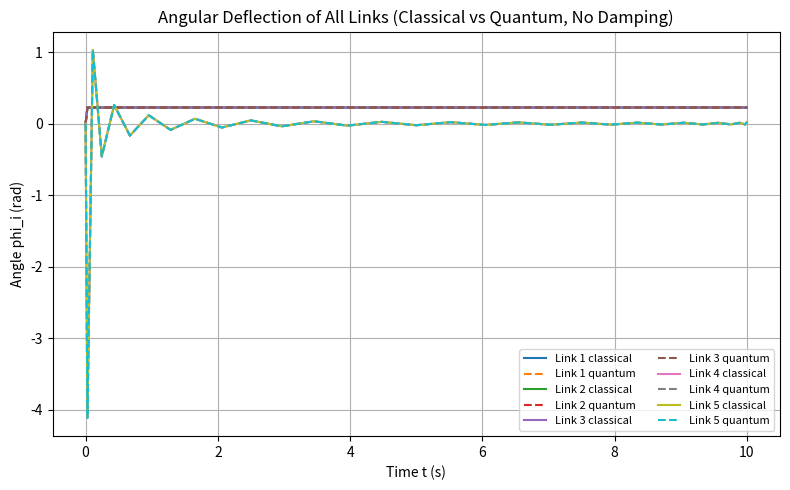
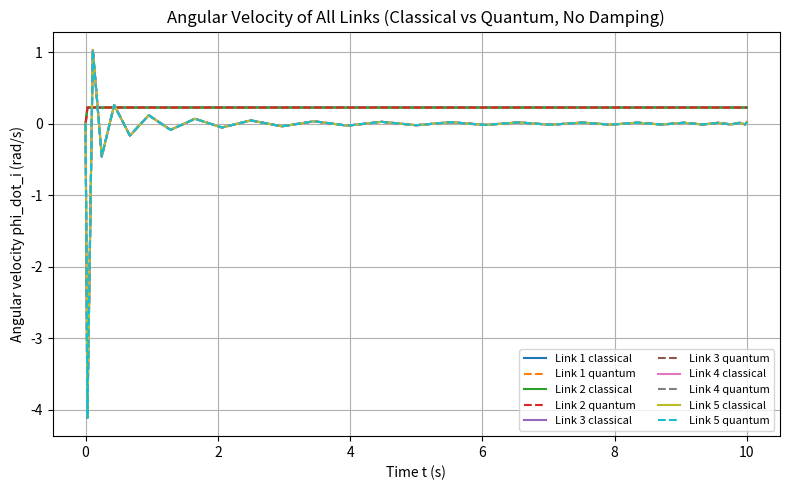
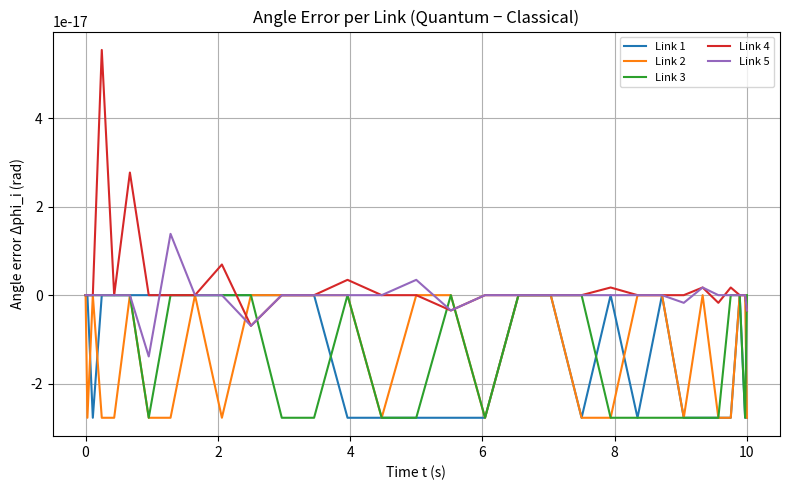
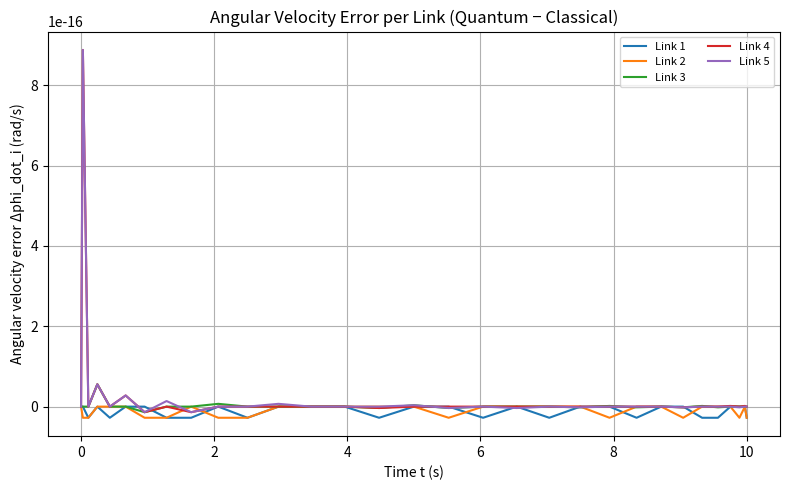
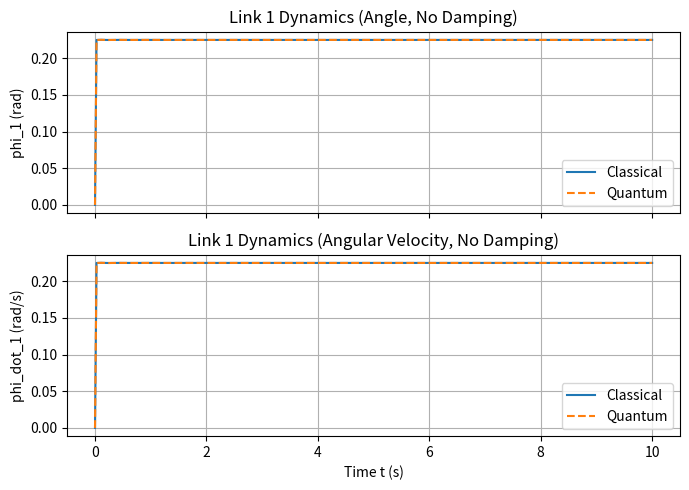
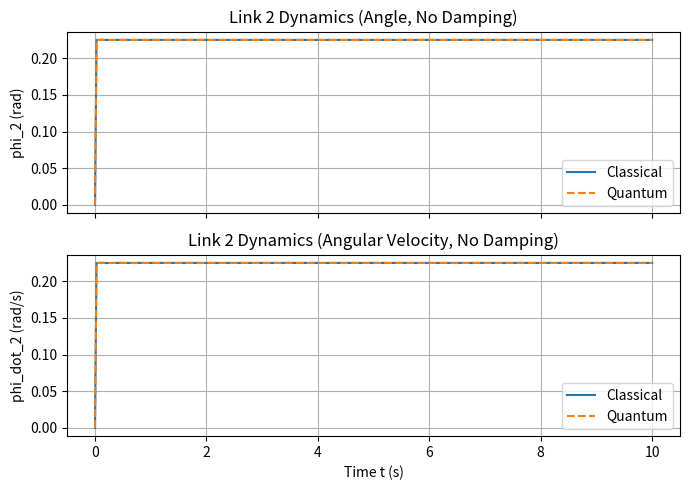
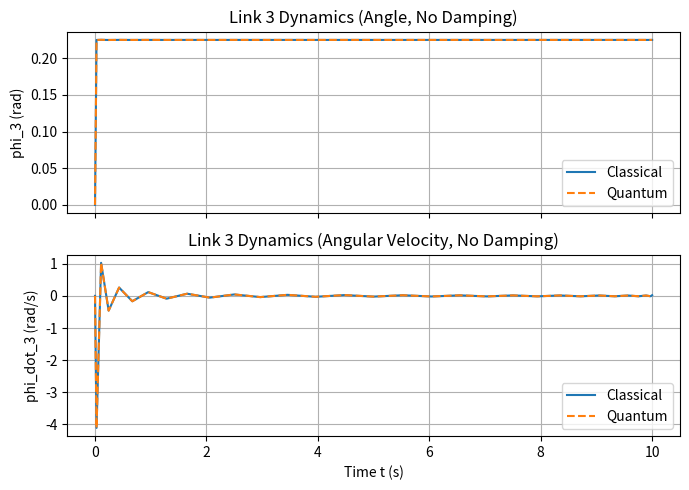
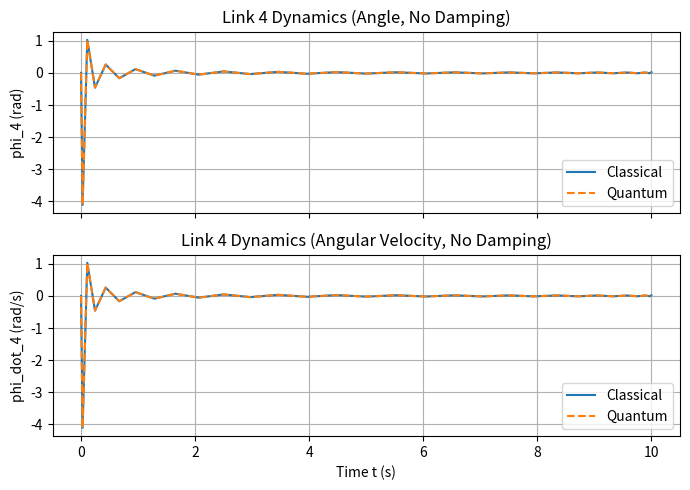
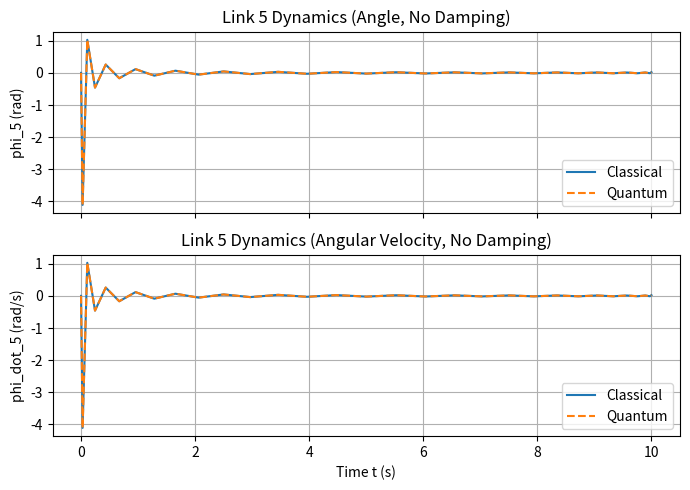
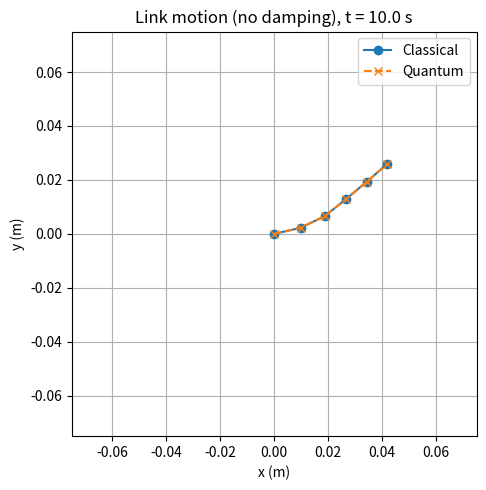

The matplotlib source for these figures, in order:
#!/usr/bin/env python3
"""
'Quantum-simulated' solver for the 5-link constant-curvature robot
matching the classical script (no damping), WITHOUT using Qiskit.

Same parameters as classical script:
    n = 30
    T = 10.0 s
    link length L_link = 0.01 m
    link mass   m      = 0.1 kg
    angular stiffness  k = 1 N·m·rad^-1
    damping            D = 0
    Fx = Fy = 1 N
    Mz = 0.2 N·m

Process:
    - Build the same pseudospectral system L x = b
    - Solve classically (numpy.linalg.solve)
    - Amplitude-encode x into a 'quantum state' |X>
      (normalized complex vector of length 2^k)
    - Reconstruct a real x_quantum from |X>
    - Compare classical vs 'quantum-simulated' solutions
      and:
        * plot phi_i, phi_dot_i for all links (combined)
        * plot phi_i, phi_dot_i separately for each link
        * plot error in phi_i, phi_dot_i
        * animate classical vs quantum link motion in (x, y)
"""

import numpy as np
from math import ceil, log2


# ==============================================================
# Chebyshev differentiation matrix
# ==============================================================

def cheb_D(n):
    """Chebyshev–Gauss–Lobatto nodes and differentiation matrix D."""
    if n == 0:
        x = np.array([1.0])
        D = np.array([[0.0]])
        return x, D

    k = np.arange(0, n + 1)
    x = np.cos(np.pi * k / n)

    c = np.ones(n + 1)
    c[0] = 2.0
    c[-1] = 2.0
    c = c * ((-1.0) ** k)

    X = np.tile(x, (n + 1, 1))
    dX = X - X.T

    D = np.outer(c, 1.0 / c) / (dX + np.eye(n + 1))
    D -= np.diag(np.sum(D, axis=1))
    return x, D


# ==============================================================
# Build system from physical properties (NO damping)
# ==============================================================

def build_5link_system_physical_nodamping(n=30, T=10.0):
    """
    Build pseudospectral system L x_vec = b_vec for the 5-link model with:

        M Phi_ddot + K Phi = tau     (no damping)
        x = [Phi; Phi_dot], x' = A_global x + f

    Using:
        L_link = 0.01 m, m = 0.1 kg, k = 1 N·m·rad^-1
        Fx = Fy = 1 N, Mz = 0.2 N·m
    """
    N_links = 5
    d = 2 * N_links

    # Chebyshev nodes in s ∈ [-1,1] then mapped to t ∈ [0, T]
    s_nodes, D_s = cheb_D(n)
    D_t = -(2.0 / T) * D_s
    t_nodes = (T / 2.0) * (1.0 - s_nodes)

    # Physical properties
    L_link = 0.01
    mass = 0.1
    k_ang = 1.0

    # Rotational inertia of slender rod about one end: J = (1/3) m L^2
    J = (1.0 / 3.0) * mass * (L_link ** 2)

    # M, K matrices (diagonal, identical links), D = 0
    M = J * np.eye(N_links)
    K = k_ang * np.eye(N_links)
    M_inv = np.linalg.inv(M)

    # First-order A_global:
    #   x = [Phi; Phi_dot],
    #   A_global = [[0, I],
    #               [-M^{-1}K, 0]]
    A11 = np.zeros((N_links, N_links))
    A12 = np.eye(N_links)
    A21 = - M_inv @ K
    A22 = np.zeros((N_links, N_links))

    A_global = np.block([
        [A11, A12],
        [A21, A22]
    ])  # (10x10)

    # Tip wrench → generalized torque tau_phi
    Fx = 1.0
    Fy = 1.0
    Mz = 0.2

    L_total = N_links * L_link
    dxdphi = 0.0
    dydphi = L_total / 2.0
    tau_phi = Fx * dxdphi + Fy * dydphi + Mz

    tau_vec = tau_phi * np.ones(N_links)

    # f = [0; M^{-1} tau]
    f = np.zeros(d)
    f[N_links:] = M_inv @ tau_vec

    # Pseudospectral operator:
    # (D_t ⊗ I_d) x_vec = (I_t ⊗ A_global) x_vec + (1 ⊗ f)
    # => [D_t ⊗ I_d - I_t ⊗ A_global] x_vec = (1 ⊗ f)
    I_t = np.eye(n + 1)
    I_d = np.eye(d)

    L = np.kron(D_t, I_d) - np.kron(I_t, A_global)
    ones_t = np.ones(n + 1)
    b_forcing = np.kron(ones_t, f)

    # Initial condition x(0) = 0 (rest)
    x0 = np.zeros(d)
    row0 = slice(0, d)
    L[row0, :] = 0.0
    L[row0, row0] = np.eye(d)
    b_forcing[row0] = x0

    return L, b_forcing, t_nodes, d, A_global, f, tau_phi, J, L_link


# ==============================================================
# Amplitude encoding (no actual quantum simulator)
# ==============================================================

def amplitude_encode(vec):
    """
    Normalize a classical vector 'vec' and pad to 2^k dimension.

    Returns:
        num_qubits, padded_statevector (complex), norm_of_vec
    """
    vec = np.asarray(vec, dtype=complex)
    norm = np.linalg.norm(vec)
    if norm == 0:
        raise ValueError("Cannot encode zero vector.")
    v_norm = vec / norm

    dim = len(v_norm)
    num_qubits = ceil(log2(dim))
    full_dim = 2 ** num_qubits

    state = np.zeros(full_dim, dtype=complex)
    state[:dim] = v_norm
    return num_qubits, state, norm


# ==============================================================
# Forward kinematics for 5-link planar chain
# ==============================================================

def forward_kinematics_5link(phi_vec, L_link):
    """
    Given phi_vec = [phi_1,...,phi_5] and link length L_link,
    compute joint positions (x,y) from base to tip (6 points).
    """
    N_links = 5
    xs = [0.0]
    ys = [0.0]
    theta = 0.0

    for i in range(N_links):
        theta += phi_vec[i]
        x_next = xs[-1] + L_link * np.cos(theta)
        y_next = ys[-1] + L_link * np.sin(theta)
        xs.append(x_next)
        ys.append(y_next)

    return np.array(xs), np.array(ys)


# ==============================================================
# Main
# ==============================================================

if __name__ == "__main__":
    # Match the classical script
    n = 30
    T = 10.0

    # Build system
    L, b, t_nodes, d, A_global, f, tau_phi, J, L_link = \
        build_5link_system_physical_nodamping(n=n, T=T)

    # Classical solve: L x = b
    x_classical = np.linalg.solve(L, b)

    print("L shape:", L.shape)
    print("Rotational inertia J =", J)
    print("Generalized tip torque tau_phi =", tau_phi)

    # Hermitian embedding tilde_L (optional, for theory)
    zero = np.zeros_like(L)
    tilde_L = np.block([[zero, L], [L.T, zero]])
    print("tilde_L shape:", tilde_L.shape)

    # 'Quantum' amplitude encoding of x_classical
    qX, state_X, norm_x = amplitude_encode(x_classical)
    print(f"Amplitude-encoded |X> uses {qX} qubits (dimension {len(state_X)}).")

    # In an ideal QLSA, the resulting statevector is exactly |X>
    psi_X = state_X.copy()

    # Truncate back to original dimension and reconstruct real quantum solution
    psi_trunc = psi_X[:len(x_classical)]
    x_quantum = np.real(psi_trunc * norm_x)

    # Global relative error (as in Eq. (40))
    rel_err = np.linalg.norm(x_quantum - x_classical) / np.linalg.norm(x_classical)
    print(f"\nRelative L2 error (classical vs 'quantum-simulated') = {rel_err:.3e}")

    # Time-series reshaping
    X_classical = x_classical.reshape((n + 1, d))
    X_quantum = x_quantum.reshape((n + 1, d))

    print("\nFinal state x(T=10) for all 5 links:")
    for i in range(5):
        phi_c = X_classical[-1, 2 * i]
        phi_q = X_quantum[-1, 2 * i]
        phi_dot_c = X_classical[-1, 2 * i + 1]
        phi_dot_q = X_quantum[-1, 2 * i + 1]
        print(f"  Link {i+1}:")
        print(f"    Classical: phi={phi_c:.6e}, phi_dot={phi_dot_c:.6e}")
        print(f"    Quantum  : phi={phi_q:.6e}, phi_dot={phi_dot_q:.6e}")

    # ----------------------------------------------------------
    # Error over time (per link)
    # ----------------------------------------------------------
    # phi errors and phi_dot errors: quantum - classical
    Phi_classical = X_classical[:, 0::2]   # (n+1, 5)
    Phi_quantum = X_quantum[:, 0::2]
    Phi_err = Phi_quantum - Phi_classical  # (n+1, 5)

    PhiDot_classical = X_classical[:, 1::2]
    PhiDot_quantum = X_quantum[:, 1::2]
    PhiDot_err = PhiDot_quantum - PhiDot_classical

    # ==========================================================
    # Plots & animation
    # ==========================================================
    try:
        import matplotlib.pyplot as plt
        from matplotlib.animation import FuncAnimation

        # -----------------------------
        # Combined plots: all links
        # -----------------------------
        # 1) Angles phi_i(t)
        plt.figure(figsize=(8, 5))
        for i in range(5):
            plt.plot(t_nodes, Phi_classical[:, i],
                     label=f"Link {i+1} classical", linestyle='-')
            plt.plot(t_nodes, Phi_quantum[:, i],
                     label=f"Link {i+1} quantum", linestyle='--')
        plt.xlabel("Time t (s)")
        plt.ylabel("Angle phi_i (rad)")
        plt.title("Angular Deflection of All Links (Classical vs Quantum, No Damping)")
        plt.grid(True)
        plt.legend(fontsize=8, ncol=2)
        plt.tight_layout()

        # 2) Angular velocities phi_dot_i(t)
        plt.figure(figsize=(8, 5))
        for i in range(5):
            plt.plot(t_nodes, PhiDot_classical[:, i],
                     label=f"Link {i+1} classical", linestyle='-')
            plt.plot(t_nodes, PhiDot_quantum[:, i],
                     label=f"Link {i+1} quantum", linestyle='--')
        plt.xlabel("Time t (s)")
        plt.ylabel("Angular velocity phi_dot_i (rad/s)")
        plt.title("Angular Velocity of All Links (Classical vs Quantum, No Damping)")
        plt.grid(True)
        plt.legend(fontsize=8, ncol=2)
        plt.tight_layout()

        # -----------------------------
        # NEW: Error plots
        # -----------------------------
        # |Δphi_i(t)| for all links
        plt.figure(figsize=(8, 5))
        for i in range(5):
            plt.plot(t_nodes, Phi_err[:, i], label=f"Link {i+1}")
        plt.xlabel("Time t (s)")
        plt.ylabel("Angle error Δphi_i (rad)")
        plt.title("Angle Error per Link (Quantum − Classical)")
        plt.grid(True)
        plt.legend(fontsize=8, ncol=2)
        plt.tight_layout()

        # |Δphi_dot_i(t)| for all links
        plt.figure(figsize=(8, 5))
        for i in range(5):
            plt.plot(t_nodes, PhiDot_err[:, i], label=f"Link {i+1}")
        plt.xlabel("Time t (s)")
        plt.ylabel("Angular velocity error Δphi_dot_i (rad/s)")
        plt.title("Angular Velocity Error per Link (Quantum − Classical)")
        plt.grid(True)
        plt.legend(fontsize=8, ncol=2)
        plt.tight_layout()

        # -----------------------------
        # Per-link plots (separate)
        # -----------------------------
        for i in range(5):
            fig_i, ax = plt.subplots(2, 1, figsize=(7, 5), sharex=True)
            # Angle
            ax[0].plot(t_nodes, Phi_classical[:, i],
                       label="Classical", linestyle='-')
            ax[0].plot(t_nodes, Phi_quantum[:, i],
                       label="Quantum", linestyle='--')
            ax[0].set_ylabel(f"phi_{i+1} (rad)")
            ax[0].set_title(f"Link {i+1} Dynamics (Angle, No Damping)")
            ax[0].grid(True)
            ax[0].legend()

            # Velocity
            ax[1].plot(t_nodes, PhiDot_classical[:, i],
                       label="Classical", linestyle='-')
            ax[1].plot(t_nodes, PhiDot_quantum[:, i],
                       label="Quantum", linestyle='--')
            ax[1].set_xlabel("Time t (s)")
            ax[1].set_ylabel(f"phi_dot_{i+1} (rad/s)")
            ax[1].set_title(f"Link {i+1} Dynamics (Angular Velocity, No Damping)")
            ax[1].grid(True)
            ax[1].legend()

            plt.tight_layout()

        # -----------------------------
        # Animation: classical vs quantum
        # -----------------------------
        # Reuse Phi_classical, Phi_quantum
        # Time frames for animation
        t_frames = np.arange(0.0, T + 1e-9, 0.1)

        def get_phi_at_time(t_query, Phi_all):
            """Interpolate joint angles phi_i at time t_query."""
            phi_vec = np.zeros(5)
            for j in range(5):
                phi_vec[j] = np.interp(t_query, t_nodes, Phi_all[:, j])
            return phi_vec

        fig_anim, ax_anim = plt.subplots(figsize=(5, 5))

        phi0_c = get_phi_at_time(0.0, Phi_classical)
        phi0_q = get_phi_at_time(0.0, Phi_quantum)
        xs0_c, ys0_c = forward_kinematics_5link(phi0_c, L_link)
        xs0_q, ys0_q = forward_kinematics_5link(phi0_q, L_link)

        line_c, = ax_anim.plot(xs0_c, ys0_c, '-o', label="Classical")
        line_q, = ax_anim.plot(xs0_q, ys0_q, '--x', label="Quantum")
        title_anim = ax_anim.set_title("t = 0.0 s")

        L_total = 5 * L_link
        pad = L_total * 0.5
        ax_anim.set_xlim(-L_total - pad, L_total + pad)
        ax_anim.set_ylim(-L_total - pad, L_total + pad)
        ax_anim.set_xlabel("x (m)")
        ax_anim.set_ylabel("y (m)")
        ax_anim.set_aspect('equal', adjustable='box')
        ax_anim.grid(True)
        ax_anim.legend()

        def update(frame_idx):
            t_f = t_frames[frame_idx]
            phi_c = get_phi_at_time(t_f, Phi_classical)
            phi_q = get_phi_at_time(t_f, Phi_quantum)
            xs_c, ys_c = forward_kinematics_5link(phi_c, L_link)
            xs_q, ys_q = forward_kinematics_5link(phi_q, L_link)
            line_c.set_data(xs_c, ys_c)
            line_q.set_data(xs_q, ys_q)
            title_anim.set_text(f"Link motion (no damping), t = {t_f:.1f} s")
            return line_c, line_q, title_anim

        ani = FuncAnimation(
            fig_anim,
            update,
            frames=len(t_frames),
            interval=50,
            blit=True
        )
        # ---------------------------------------
        # Save animation as GIF
        # ---------------------------------------
        from matplotlib.animation import PillowWriter

        gif_writer = PillowWriter(fps=20)
        ani.save("link_motion_classical_vs_quantum.gif", writer=gif_writer)


        plt.tight_layout()
        plt.show()

        # To save the animation as MP4 (requires ffmpeg), uncomment:
        # ani.save("link_motion_classical_vs_quantum_T10_dt0p1_Mz0p2.mp4",
        #          writer="ffmpeg", fps=20)

    except ImportError:
        print("\nmatplotlib or matplotlib.animation not installed; skipping plots/animation.")
